Photos from the image-classification dataset "data" in the GitHub repository Marshall-mk/EggPlantDisease. Its 7 classes are: healthy leaf, insect pest disease, leaf spot disease, mosaic virus disease, small leaf disease, white mold disease, wilt disease.

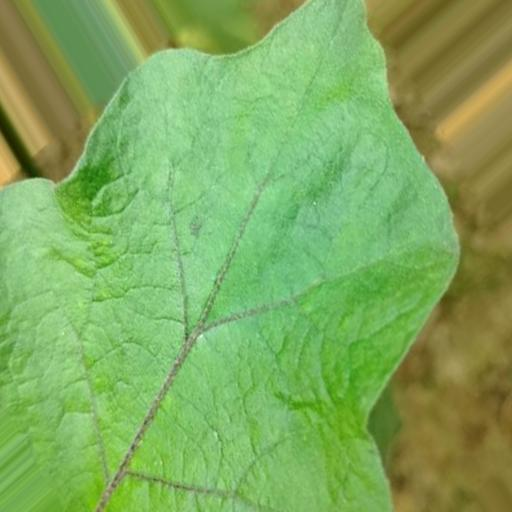
Label: healthy leaf

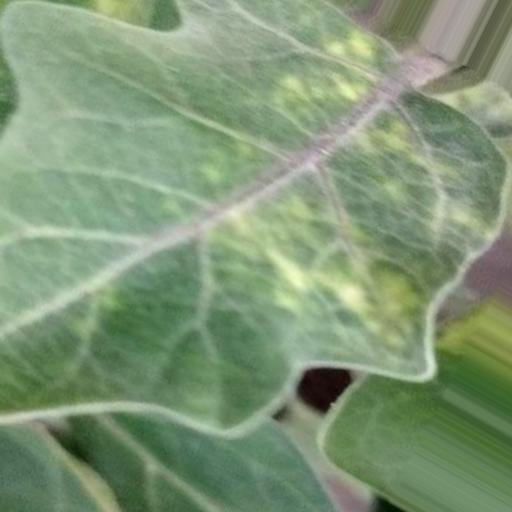
Label: leaf spot disease

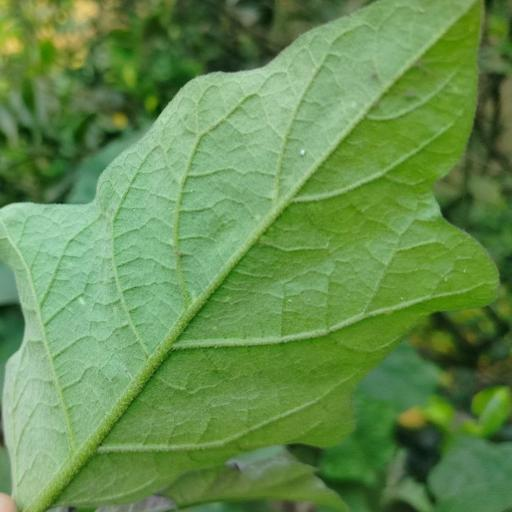
Label: white mold disease

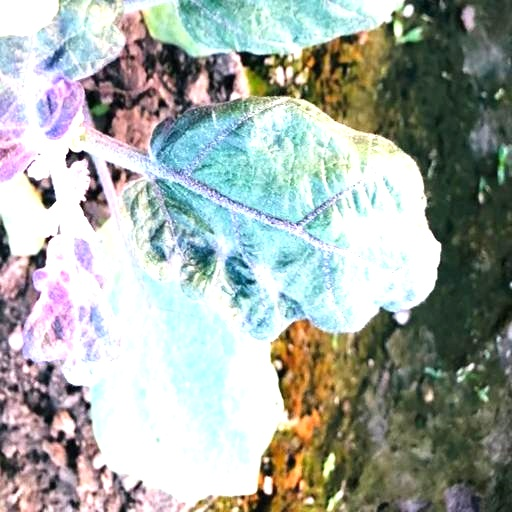
Label: mosaic virus disease

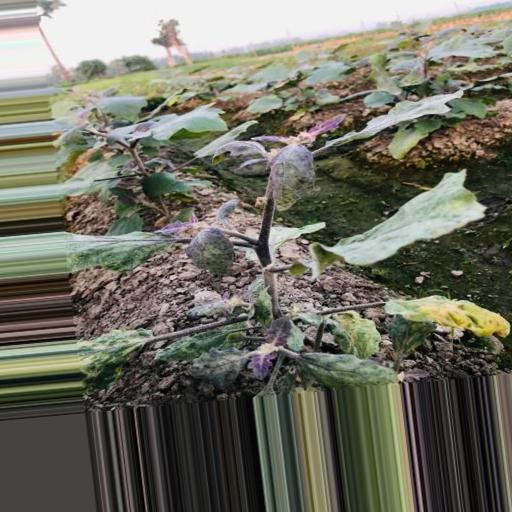
Label: small leaf disease

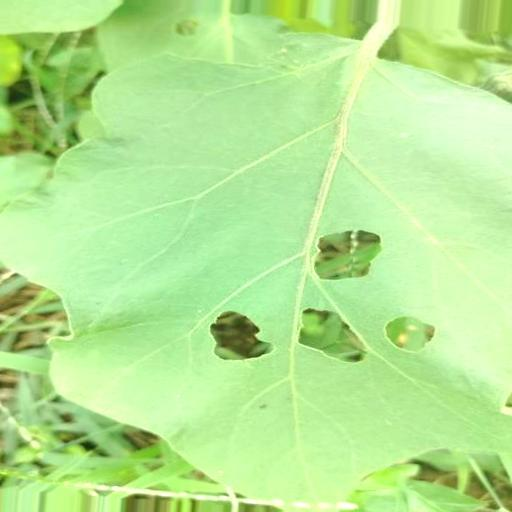
Label: insect pest disease
